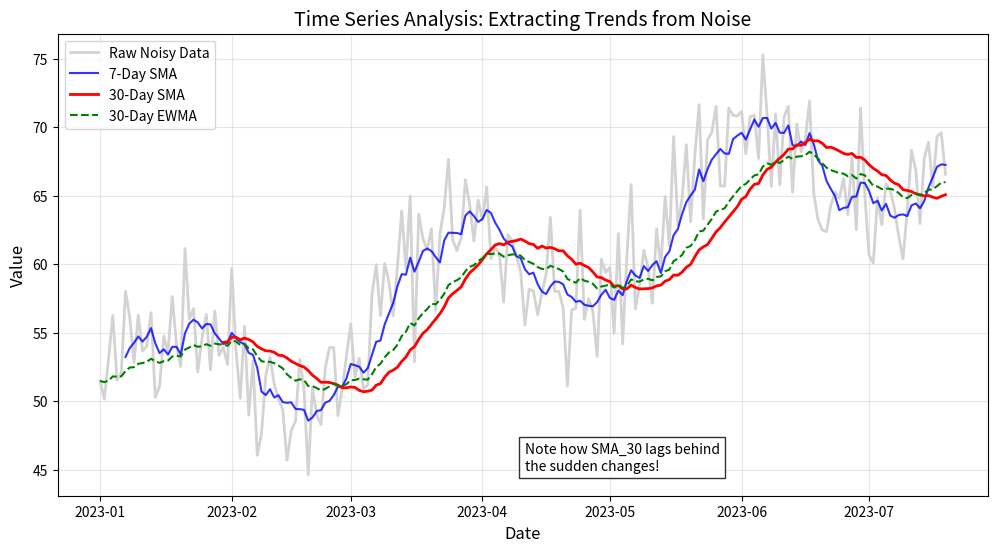

Write Python code to recreate this figure.
import pandas as pd
import numpy as np
import matplotlib.pyplot as plt

def time_series_analysis():
    # 1. Generate Synthetic Time Series Data (Random Walk + Trend)
    np.random.seed(42)
    days = 200
    date_range = pd.date_range(start='2023-01-01', periods=days)
    
    # Base trend (linear increase)
    trend = np.linspace(0, 20, days) 
    # Seasonality (sine wave)
    seasonality = 5 * np.sin(np.linspace(0, 6*np.pi, days))
    # Noise (random jitters)
    noise = np.random.normal(0, 3, days)
    
    raw_data = 50 + trend + seasonality + noise
    
    df = pd.DataFrame({'Date': date_range, 'Value': raw_data})
    df.set_index('Date', inplace=True)
    
    # 2. Apply Smoothing Algorithms (Pandas Rolling Window)
    # Simple Moving Average (SMA) - 7 Day
    df['SMA_7'] = df['Value'].rolling(window=7).mean()
    
    # Simple Moving Average (SMA) - 30 Day
    df['SMA_30'] = df['Value'].rolling(window=30).mean()
    
    # Exponential Weighted Moving Average (EWMA) - more weight to recent data
    df['EWMA_30'] = df['Value'].ewm(span=30, adjust=False).mean()

    # 3. Visualization
    plt.figure(figsize=(12, 6))
    
    # Plot Raw noisy data
    plt.plot(df.index, df['Value'], color='lightgray', linewidth=2, label='Raw Noisy Data')
    
    # Plot Short-term Trend
    plt.plot(df.index, df['SMA_7'], color='blue', linewidth=1.5, alpha=0.8, label='7-Day SMA')
    
    # Plot Long-term Trend
    plt.plot(df.index, df['SMA_30'], color='red', linewidth=2, label='30-Day SMA')
    
    # Plot Exponential Trend
    plt.plot(df.index, df['EWMA_30'], color='green', linestyle='--', linewidth=1.5, label='30-Day EWMA')

    plt.title('Time Series Analysis: Extracting Trends from Noise', fontsize=14)
    plt.xlabel('Date', fontsize=12)
    plt.ylabel('Value', fontsize=12)
    plt.legend()
    plt.grid(True, alpha=0.3)
    
    # Highlight the lag effect
    plt.text(df.index[100], 45, "Note how SMA_30 lags behind\nthe sudden changes!", fontsize=10, bbox=dict(facecolor='white', alpha=0.8))
    
    plt.show()

if __name__ == "__main__":
    time_series_analysis()
